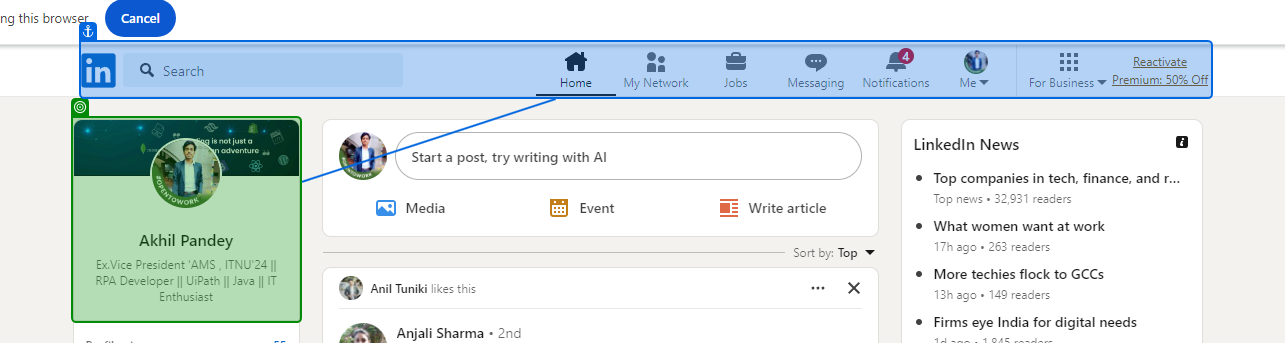
Workflow: Sequence_Login

Step 1: check the element in window '(4) Feed | LinkedIn' (chrome.exe)
